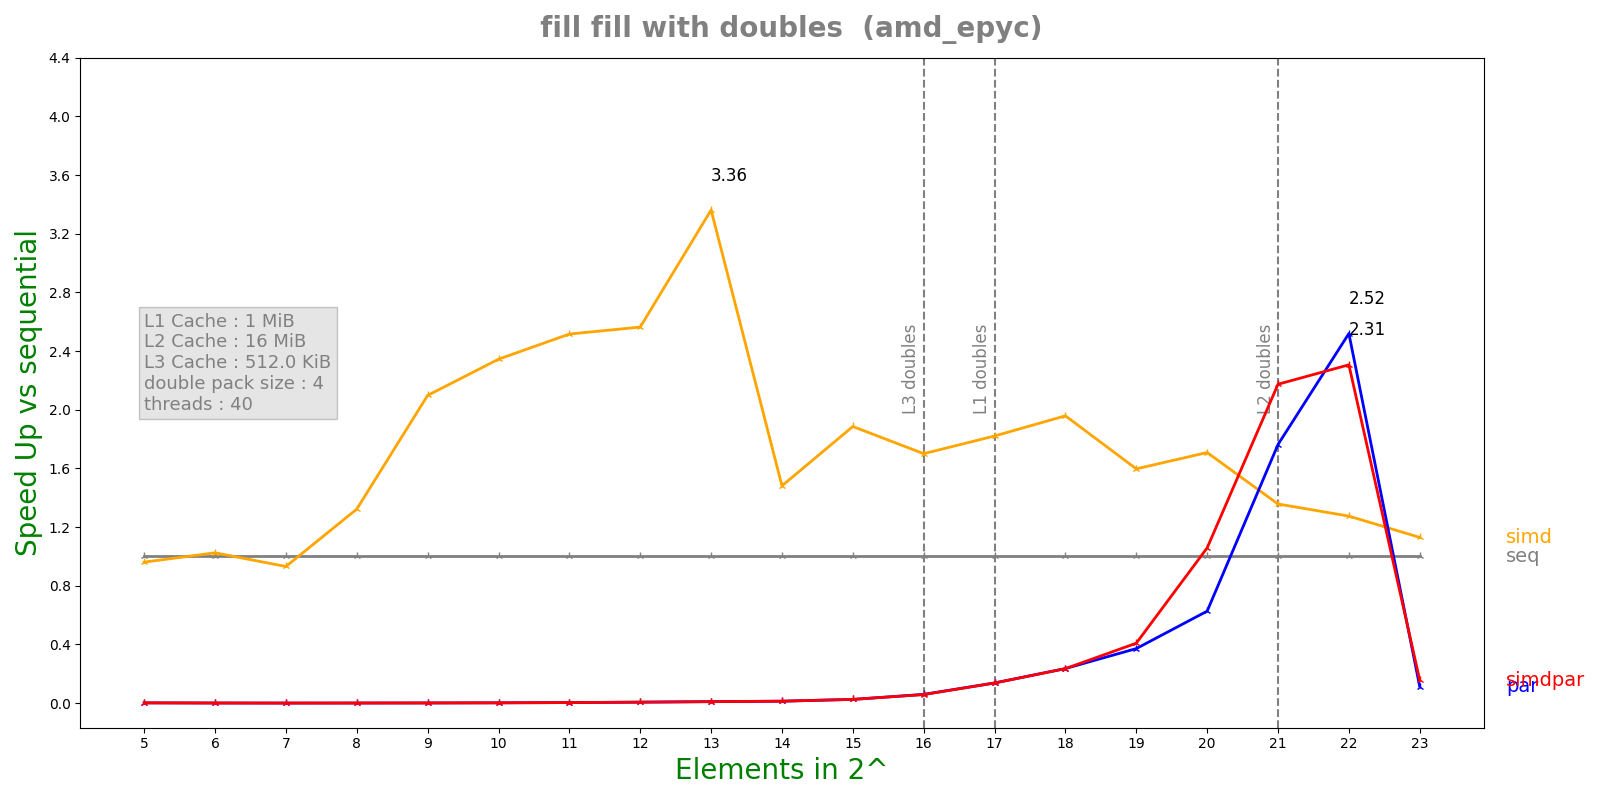

Values plotted in this chart, from the file beside it:
n, lane, threads, seq, simd, par, simdpar
5, 4, 40, 9.04e-08, 9.404e-08, 5.65494e-05, 5.64623e-05
6, 4, 40, 9.244e-08, 9.02e-08, 0.000147, 0.000149
7, 4, 40, 8.44e-08, 9.06e-08, 0.0003748, 0.0003857
8, 4, 40, 1.86e-07, 1.406e-07, 0.0003775, 0.0003865
9, 4, 40, 3.7604e-07, 1.7922e-07, 0.0003848, 0.0003804
10, 4, 40, 6.96e-07, 2.968e-07, 0.0003648, 0.0003843
11, 4, 40, 1.356e-06, 5.3884e-07, 0.0003777, 0.0003791
12, 4, 40, 2.4885e-06, 9.7052e-07, 0.0003804, 0.0003869
13, 4, 40, 3.82125e-06, 1.13648e-06, 0.000382, 0.000388
14, 4, 40, 5.05367e-06, 3.41136e-06, 0.0003893, 0.0003859
15, 4, 40, 1.00758e-05, 5.34208e-06, 0.000401, 0.000396
16, 4, 40, 2.36888e-05, 1.39278e-05, 0.0003995, 0.0004081
17, 4, 40, 5.52812e-05, 3.03534e-05, 0.000402, 0.0004038
18, 4, 40, 9.67535e-05, 4.93918e-05, 0.0004108, 0.0004118
19, 4, 40, 0.0001635, 0.0001024, 0.00044, 0.0004003
20, 4, 40, 0.0004338, 0.0002539, 0.0006919, 0.0004099
21, 4, 40, 0.001385, 0.00102, 0.0007857, 0.0006371
22, 4, 40, 0.0028, 0.002196, 0.001111, 0.001214
23, 4, 40, 0.004981, 0.004408, 0.04441, 0.03189
